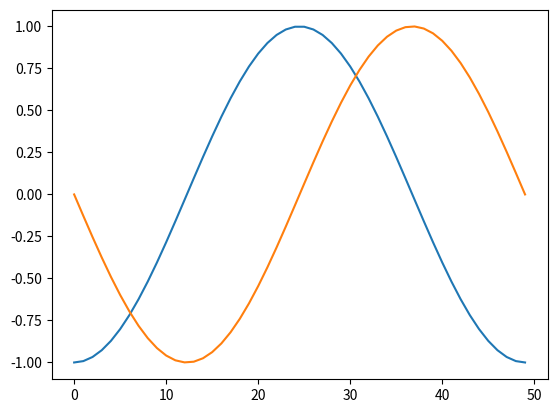

This figure's Python source:
import numpy as np
import matplotlib.pyplot as plt

x=np.linspace(-np.pi,np.pi,endpoint=True)
C=np.cos(x)
S=np.sin(x)
plt.plot(C)
plt.plot(S)
plt.show()